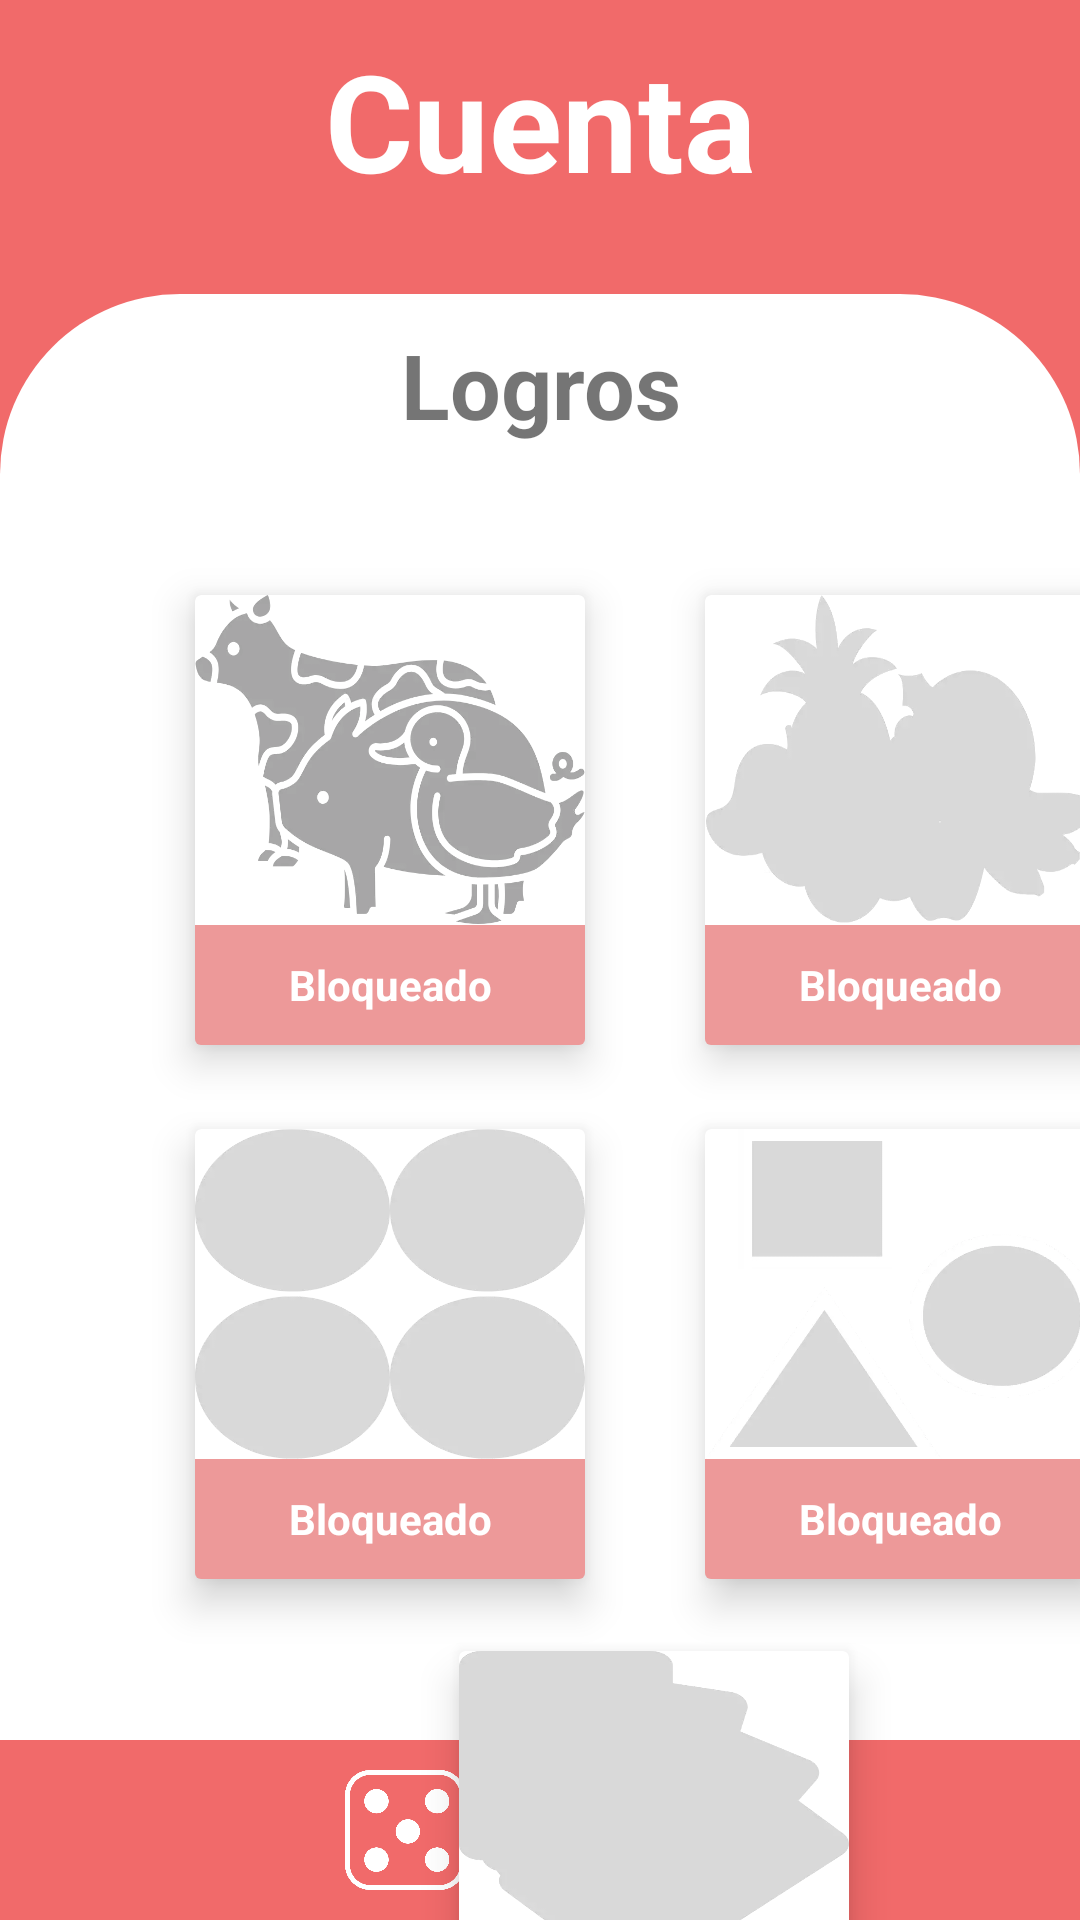

Android layout source for this screen:
<!-- AndroidManifest.xml: application theme Theme.ConectaConmigo -->
<!-- res/layout/activity_logros.xml -->
<?xml version="1.0" encoding="utf-8"?>
<androidx.constraintlayout.widget.ConstraintLayout xmlns:android="http://schemas.android.com/apk/res/android"
    xmlns:app="http://schemas.android.com/apk/res-auto"
    xmlns:tools="http://schemas.android.com/tools"
    android:layout_width="match_parent"
    android:layout_height="match_parent"
    android:background="#F16A6A"
    tools:context=".Cuentas.Logros">
    <TextView
        android:id="@+id/tittleCuenta"
        android:layout_width="match_parent"
        android:layout_height="wrap_content"
        android:layout_marginTop="10dp"
        android:gravity="center"
        android:text="Cuenta"
        android:textColor="#FFFFFF"
        android:textSize="45sp"
        android:textStyle="bold"
        app:layout_constraintStart_toStartOf="parent"
        app:layout_constraintTop_toTopOf="parent" />

    <TextView
        android:id="@+id/titleDatos"
        android:layout_width="match_parent"
        android:layout_height="wrap_content"
        android:layout_marginTop="10dp"
        android:elevation="1dp"
        android:gravity="center"
        android:text="Logros"
        android:textSize="30sp"
        android:textStyle="bold"
        app:layout_constraintStart_toStartOf="parent"
        app:layout_constraintTop_toTopOf="@id/viewMenu" />


    <View
        android:id="@+id/viewMenu"
        android:layout_width="match_parent"
        android:layout_height="0dp"
        android:layout_marginTop="28dp"
        android:background="@drawable/corner_radius_white"
        app:layout_constraintStart_toStartOf="parent"
        app:layout_constraintTop_toBottomOf="@id/tittleCuenta" />


    <androidx.cardview.widget.CardView
        android:id="@+id/arch1"
        android:layout_width="130dp"
        android:layout_height="150dp"
        android:layout_marginStart="65dp"
        android:layout_marginTop="50dp"
        app:cardElevation="8dp"
        app:layout_constraintStart_toStartOf="@id/viewMenu"
        app:layout_constraintTop_toBottomOf="@id/titleDatos">

        <ImageView
            android:id="@+id/arcImg1"
            android:layout_width="130dp"
            android:layout_height="110dp"
            android:background="@drawable/animalesnlogro"
            />

        <TextView
            android:id="@+id/arcTxt1"
            android:layout_width="match_parent"
            android:layout_height="40dp"
            android:layout_gravity="bottom"
            android:background="#66D10000"
            android:textStyle="bold"
            android:textColor="#ffff"
            android:gravity="center"
            android:text="Bloqueado" />
    </androidx.cardview.widget.CardView>



    <androidx.cardview.widget.CardView
        android:id="@+id/arch2"
        android:layout_width="130dp"
        android:layout_height="150dp"
        android:layout_marginStart="40dp"
        app:cardElevation="8dp"
        app:layout_constraintStart_toEndOf="@id/arch1"
        app:layout_constraintTop_toTopOf="@id/arch1"
        tools:layout_editor_absoluteY="480dp">

        <ImageView
            android:id="@+id/arcImg2"
            android:layout_width="130dp"
            android:layout_height="110dp"
            android:background="@drawable/frutasnlogro"
            />

        <TextView
            android:id="@+id/arcTxt2"
            android:layout_width="match_parent"
            android:layout_height="40dp"
            android:layout_gravity="bottom"
            android:gravity="center"
            android:background="#66D10000"
            android:textStyle="bold"
            android:textColor="#ffff"
            android:text="Bloqueado" />
    </androidx.cardview.widget.CardView>

    <androidx.cardview.widget.CardView
        android:id="@+id/arch3"
        android:layout_width="130dp"
        android:layout_height="150dp"
        android:layout_marginTop="28dp"
        app:cardElevation="8dp"
        app:layout_constraintStart_toStartOf="@id/arch1"
        app:layout_constraintTop_toBottomOf="@id/arch1">

        <ImageView
            android:id="@+id/arcImg3"
            android:layout_width="130dp"
            android:layout_height="110dp"
            android:background="@drawable/numerosnlogro"
            />

        <TextView
            android:id="@+id/arcTxt3"
            android:layout_width="match_parent"
            android:layout_height="40dp"
            android:layout_gravity="bottom"
            android:gravity="center"
            android:background="#66D10000"
            android:textStyle="bold"
            android:textColor="#ffff"
            android:text="Bloqueado" />
    </androidx.cardview.widget.CardView>

    <androidx.cardview.widget.CardView
        android:id="@+id/arch4"
        android:layout_width="130dp"
        android:layout_height="150dp"
        android:layout_marginStart="40dp"
        app:cardElevation="8dp"
        app:layout_constraintStart_toEndOf="@id/arch3"
        app:layout_constraintTop_toTopOf="@id/arch3">

        <ImageView
            android:id="@+id/arcImg4"
            android:layout_width="130dp"
            android:layout_height="110dp"
            android:background="@drawable/figurasnlogro"
            />

        <TextView
            android:id="@+id/arcTxt4"
            android:layout_width="match_parent"
            android:layout_height="40dp"
            android:layout_gravity="bottom"
            android:gravity="center"
            android:background="#66D10000"
            android:textStyle="bold"
            android:textColor="#ffff"
            android:text="Bloqueado" />
    </androidx.cardview.widget.CardView>

    <androidx.cardview.widget.CardView
        android:id="@+id/arch5"
        android:layout_width="130dp"
        android:layout_height="150dp"
        android:layout_marginStart="88dp"
        android:layout_marginTop="24dp"
        app:cardElevation="8dp"
        app:layout_constraintStart_toStartOf="@+id/arch3"
        app:layout_constraintTop_toBottomOf="@id/arch3">

        <ImageView
            android:id="@+id/arcImg5"
            android:layout_width="130dp"
            android:layout_height="110dp"
            android:background="@drawable/memorianlogro"
            />

        <TextView
            android:id="@+id/arcTxt5"
            android:layout_width="match_parent"
            android:layout_height="40dp"
            android:layout_gravity="bottom"
            android:gravity="center"
            android:background="#66D10000"
            android:textStyle="bold"
            android:textColor="#ffff"
            android:text="Bloqueado" />
    </androidx.cardview.widget.CardView>

    <View
        android:id="@+id/bottomViewMenu"
        android:layout_width="match_parent"
        android:layout_height="60dp"
        android:background="#F16A6A"
        app:layout_constraintBottom_toBottomOf="parent"
        app:layout_constraintEnd_toEndOf="parent"
        app:layout_constraintHorizontal_bias="0.0"
        app:layout_constraintStart_toStartOf="parent" />

    <androidx.appcompat.widget.AppCompatButton
        android:id="@+id/juegos"
        android:layout_width="40dp"
        android:layout_height="40dp"
        android:layout_marginStart="115dp"
        android:background="@drawable/juegounselec"
        app:layout_constraintBottom_toBottomOf="@id/bottomViewMenu"
        app:layout_constraintStart_toStartOf="@id/bottomViewMenu"
        app:layout_constraintTop_toTopOf="@+id/bottomViewMenu" />

    <androidx.appcompat.widget.AppCompatButton
        android:id="@+id/cuenta"
        android:layout_width="40dp"
        android:layout_height="40dp"
        android:layout_marginStart="100dp"
        android:layout_marginEnd="100dp"
        android:background="@drawable/userselec"
        app:layout_constraintBottom_toBottomOf="@id/bottomViewMenu"
        app:layout_constraintEnd_toEndOf="@+id/bottomViewMenu"
        app:layout_constraintStart_toEndOf="@id/juegos"
        app:layout_constraintTop_toTopOf="@+id/bottomViewMenu" />
</androidx.constraintlayout.widget.ConstraintLayout>
<!-- resources referenced by this layout -->
<resources>
  <!-- drawable animalesnlogro: webp bitmap (drawable, 35084 bytes) -->
  <!-- drawable corner_radius_white (drawable) -->
  <?xml version="1.0" encoding="utf-8"?>
  <shape xmlns:android="http://schemas.android.com/apk/res/android">
      <corners
          android:topRightRadius="60dp"
          android:topLeftRadius="60dp"
          android:bottomRightRadius="0dp"
          android:bottomLeftRadius="0dp" />
      <solid android:color="#FFFFFF" />
  </shape>
  <!-- drawable figurasnlogro: webp bitmap (drawable, 15996 bytes) -->
  <!-- drawable frutasnlogro: webp bitmap (drawable, 12328 bytes) -->
  <!-- drawable juegounselec: webp bitmap (drawable, 19852 bytes) -->
  <!-- drawable memorianlogro: webp bitmap (drawable, 8348 bytes) -->
  <!-- drawable numerosnlogro: webp bitmap (drawable, 15870 bytes) -->
  <!-- drawable userselec: webp bitmap (drawable, 24768 bytes) -->
  <style name="Theme.ConectaConmigo" parent="Theme.MaterialComponents.DayNight.NoActionBar">
          
          <item name="colorPrimary">@color/purple_500</item>
          <item name="colorPrimaryVariant">@color/purple_700</item>
          <item name="colorOnPrimary">@color/white</item>
          
          <item name="colorSecondary">@color/teal_200</item>
          <item name="colorSecondaryVariant">@color/teal_700</item>
          <item name="colorOnSecondary">@color/black</item>
          
          <item name="android:statusBarColor" tools:targetApi="l">#C9C7D1</item>
          
      </style>
  <!-- not gathered from this repository: default colours our renderer supplied (Android Studio template values) -->
  <color name="purple_500">#FF6200EE</color>
  <color name="purple_700">#FF3700B3</color>
  <color name="teal_200">#FF03DAC5</color>
  <color name="teal_700">#FF018786</color>
  <color name="black">#FF000000</color>
  <color name="white">#FFFFFFFF</color>
</resources>
